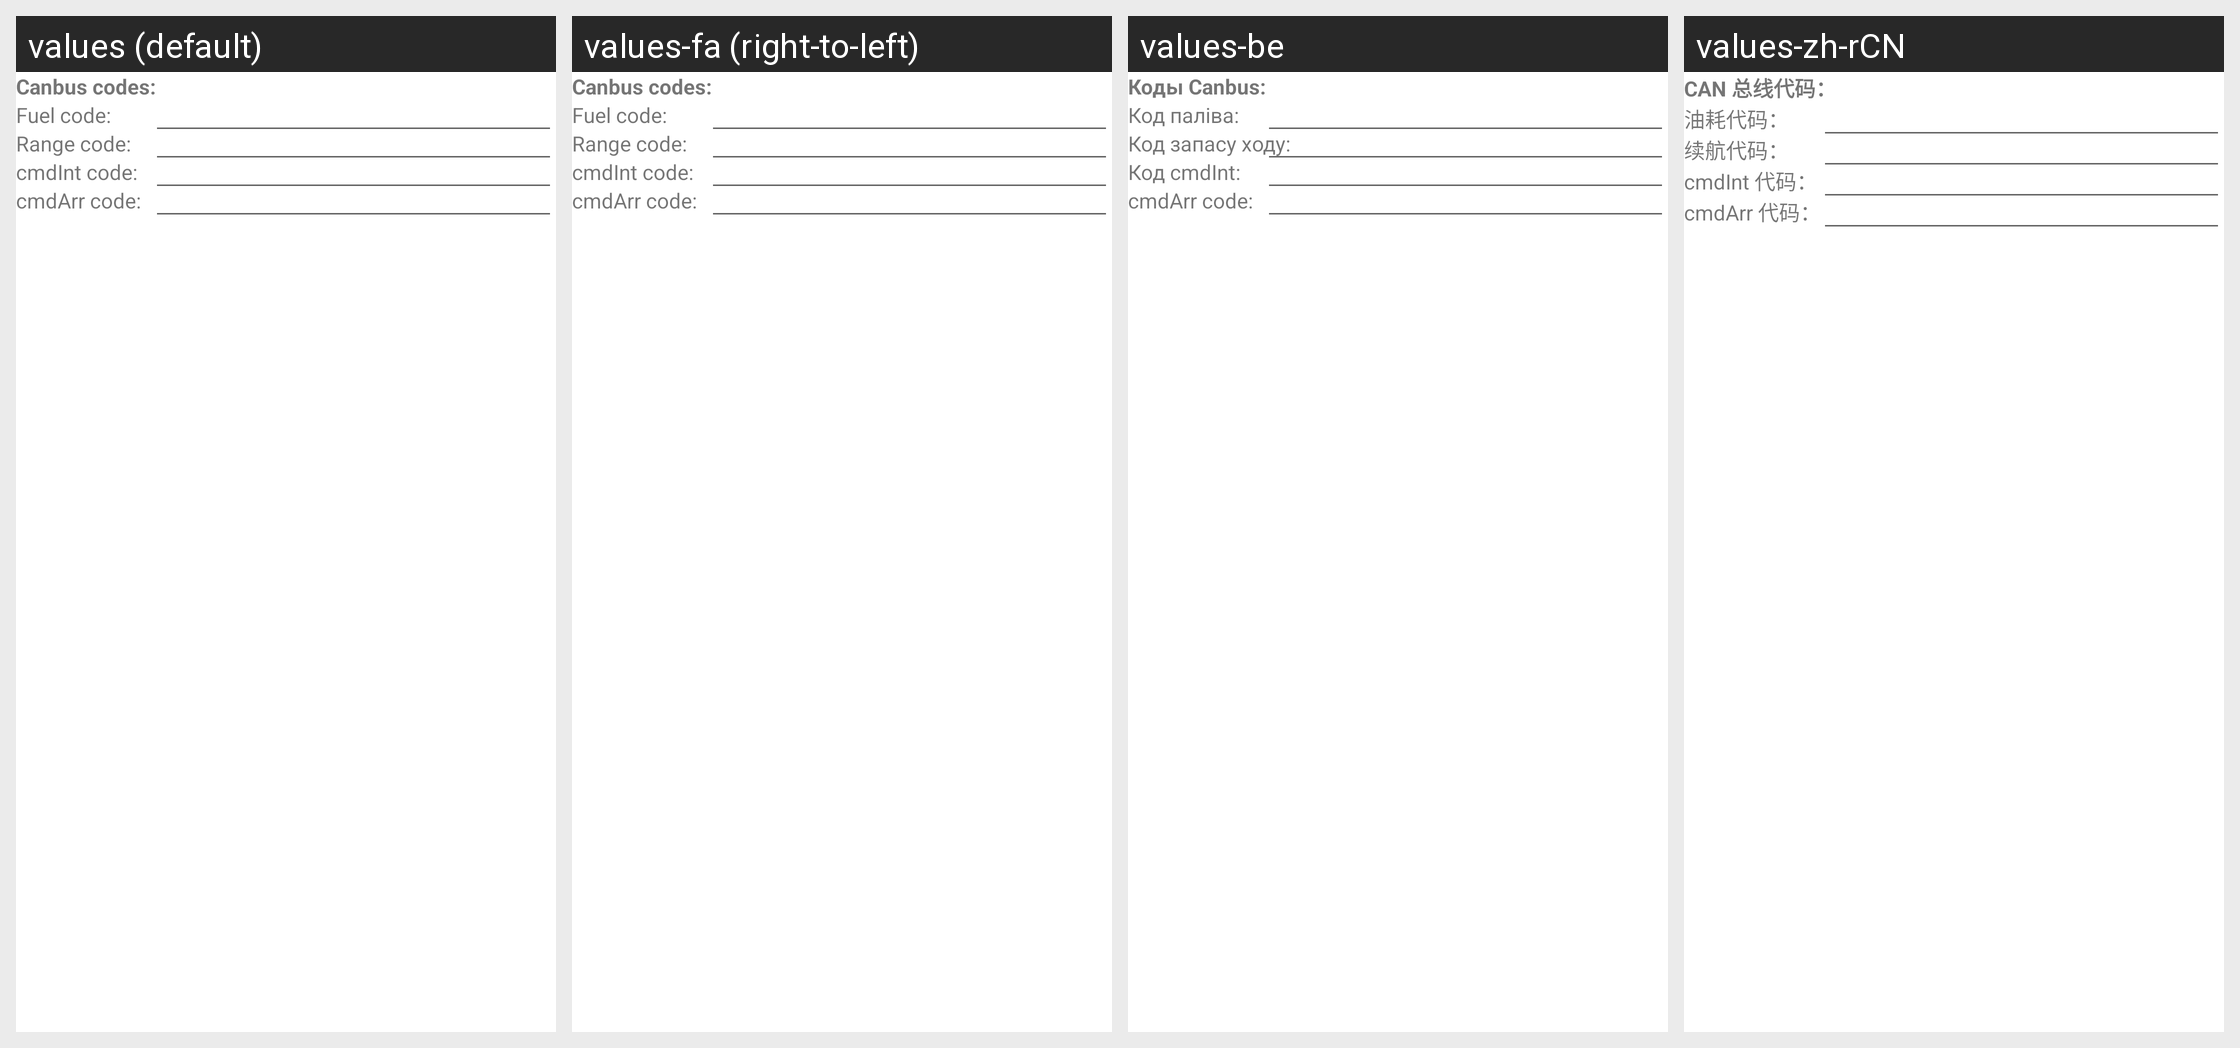

This grid shows one Android layout under several languages. Give, for every string resource on the screen, its name, the default text and each shown locale's text.
Android screen res/layout/dialog_codes_layout.xml rendered under 4 locales, left to right: values (default), values-fa (right-to-left), values-be, values-zh-rCN. Device: Nexus 5 (rendered at 1080×1920; each locale shown at half size, 540×960, under a caption strip naming it); theme AppTheme.
Other locales in the repository, not shown: values-af, values-am, values-ar, values-bg, values-ca, values-cs, values-da, values-de, values-el, values-en-rGB, values-en-rIN, values-es, values-es-rUS, values-et, values-et-rEE, values-fi, values-fr, values-fr-rCA, values-hi, values-hr, values-hu, values-hy-rAM, values-in, values-it, values-iw, values-ja, values-ka-rGE, values-km-rKH, values-ko, values-lo-rLA, values-lt, values-lv, values-mn-rMN, values-ms, values-ms-rMY, values-nb, values-nl, values-pl, values-pt, values-pt-rPT, values-rm, values-ro, values-ru, values-sk, values-sl, values-sr, values-sv, values-sw, values-th, values-tl, values-tr, values-uk, values-vi, values-zh-rHK, values-zh-rTW, values-zu.
Strings drawn on this screen, with the default value and each locale's value (text and hints the layout hard-codes, and strings that could not be matched under every locale, appear in the picture but are not listed):

stats_dialog_title
  values: Canbus codes:
  values-fa: Canbus codes:  [not translated; the default value is used]
  values-be: Коды Canbus:
  values-zh-rCN: CAN 总线代码：

fuel_code_text
  values: Fuel code:
  values-fa: Fuel code:  [not translated; the default value is used]
  values-be: Код паліва:
  values-zh-rCN: 油耗代码：

range_code_text
  values: Range code:
  values-fa: Range code:  [not translated; the default value is used]
  values-be: Код запасу ходу:
  values-zh-rCN: 续航代码：

cmdInt_code_text
  values: cmdInt code:
  values-fa: cmdInt code:  [not translated; the default value is used]
  values-be: Код cmdInt:
  values-zh-rCN: cmdInt 代码：

cmdArr_code_text
  values: cmdArr code:
  values-fa: cmdArr code:  [not translated; the default value is used]
  values-be: cmdArr code:  [not translated; the default value is used]
  values-zh-rCN: cmdArr 代码：
